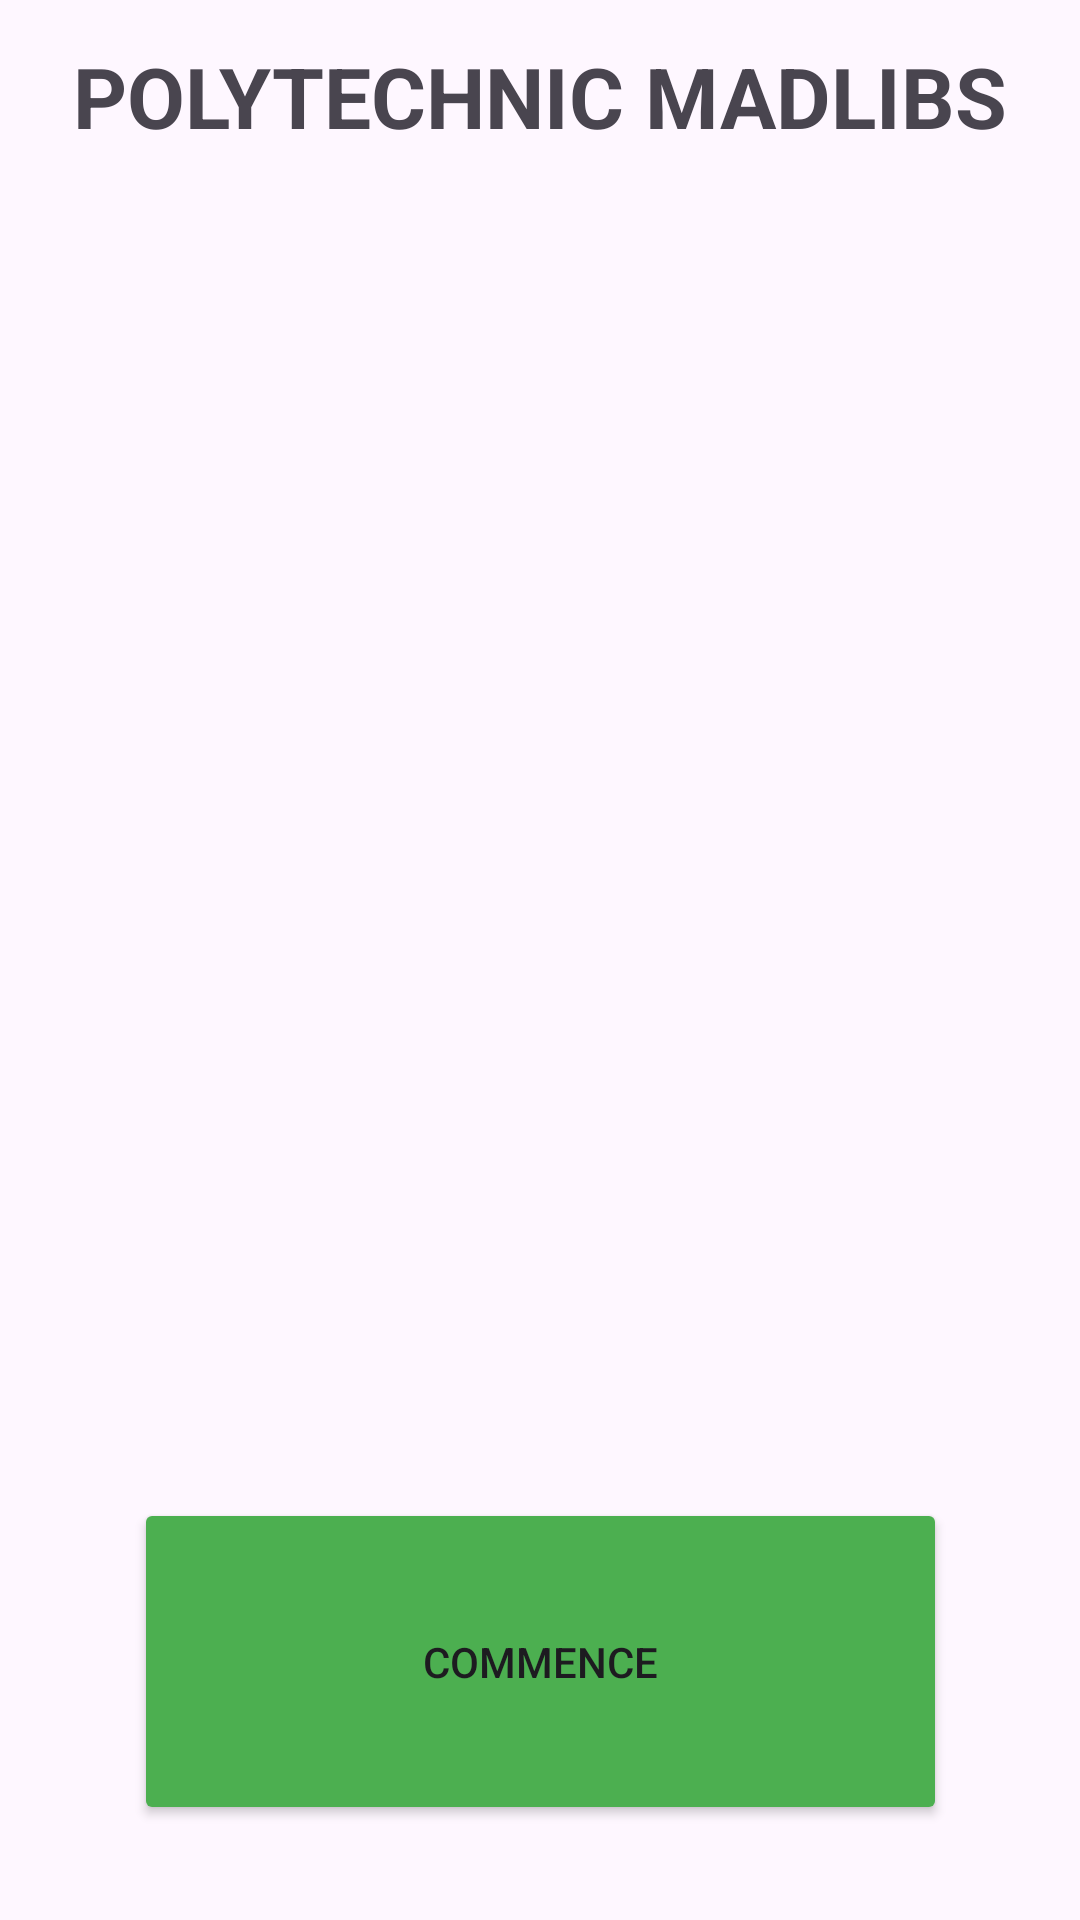

Layout XML and referenced resources for this Android screen:
<!-- AndroidManifest.xml: application theme Theme.PolytechnicMadLibs -->
<!-- res/layout/activity_launch.xml -->
<?xml version="1.0" encoding="utf-8"?>
<androidx.constraintlayout.widget.ConstraintLayout xmlns:android="http://schemas.android.com/apk/res/android"
    xmlns:app="http://schemas.android.com/apk/res-auto"
    xmlns:aapt="http://schemas.android.com/aapt"
    android:layout_width="match_parent"
    android:layout_height="match_parent">

    <Button
        android:id="@+id/btn_launch"
        android:layout_width="271dp"
        android:layout_height="109dp"
        android:text="COMMENCE"
        android:backgroundTint="#4caf50"
        app:layout_constraintBottom_toBottomOf="parent"
        app:layout_constraintEnd_toEndOf="parent"
        app:layout_constraintStart_toStartOf="parent"
        app:layout_constraintTop_toTopOf="@+id/guideline27" />

    <androidx.constraintlayout.widget.Guideline
        android:orientation="horizontal"
        android:id="@+id/guideline13"
        android:layout_width="wrap_content"
        android:layout_height="wrap_content"
        app:layout_constraintGuide_percent="0.1" />

    <androidx.constraintlayout.widget.Guideline
        android:orientation="horizontal"
        android:id="@+id/guideline27"
        android:layout_width="wrap_content"
        android:layout_height="wrap_content"
        app:layout_constraintGuide_percent="0.73" />

    <TextView
        android:textSize="28sp"
        android:textStyle="bold"
        android:id="@+id/textView13"
        android:layout_width="wrap_content"
        android:layout_height="wrap_content"
        android:text="POLYTECHNIC MADLIBS"
        app:layout_constraintBottom_toTopOf="@+id/guideline13"
        app:layout_constraintEnd_toEndOf="parent"
        app:layout_constraintStart_toStartOf="parent"
        app:layout_constraintTop_toTopOf="parent" />

    <ImageView
        android:id="@+id/image_main"
        android:layout_width="0dp"
        android:layout_height="0dp"
        app:layout_constraintBottom_toTopOf="@+id/guideline27"
        app:layout_constraintEnd_toEndOf="parent"
        app:layout_constraintStart_toStartOf="parent"
        app:layout_constraintTop_toTopOf="@+id/guideline13"
        app:srcCompat="@drawable/poly_large_letters" />
</androidx.constraintlayout.widget.ConstraintLayout>
<!-- resources referenced by this layout -->
<resources>
  <style name="Theme.PolytechnicMadLibs" parent="Base.Theme.PolytechnicMadLibs" />
  <style name="Base.Theme.PolytechnicMadLibs" parent="Theme.Material3.DayNight.NoActionBar">
          
          
      </style>
</resources>
